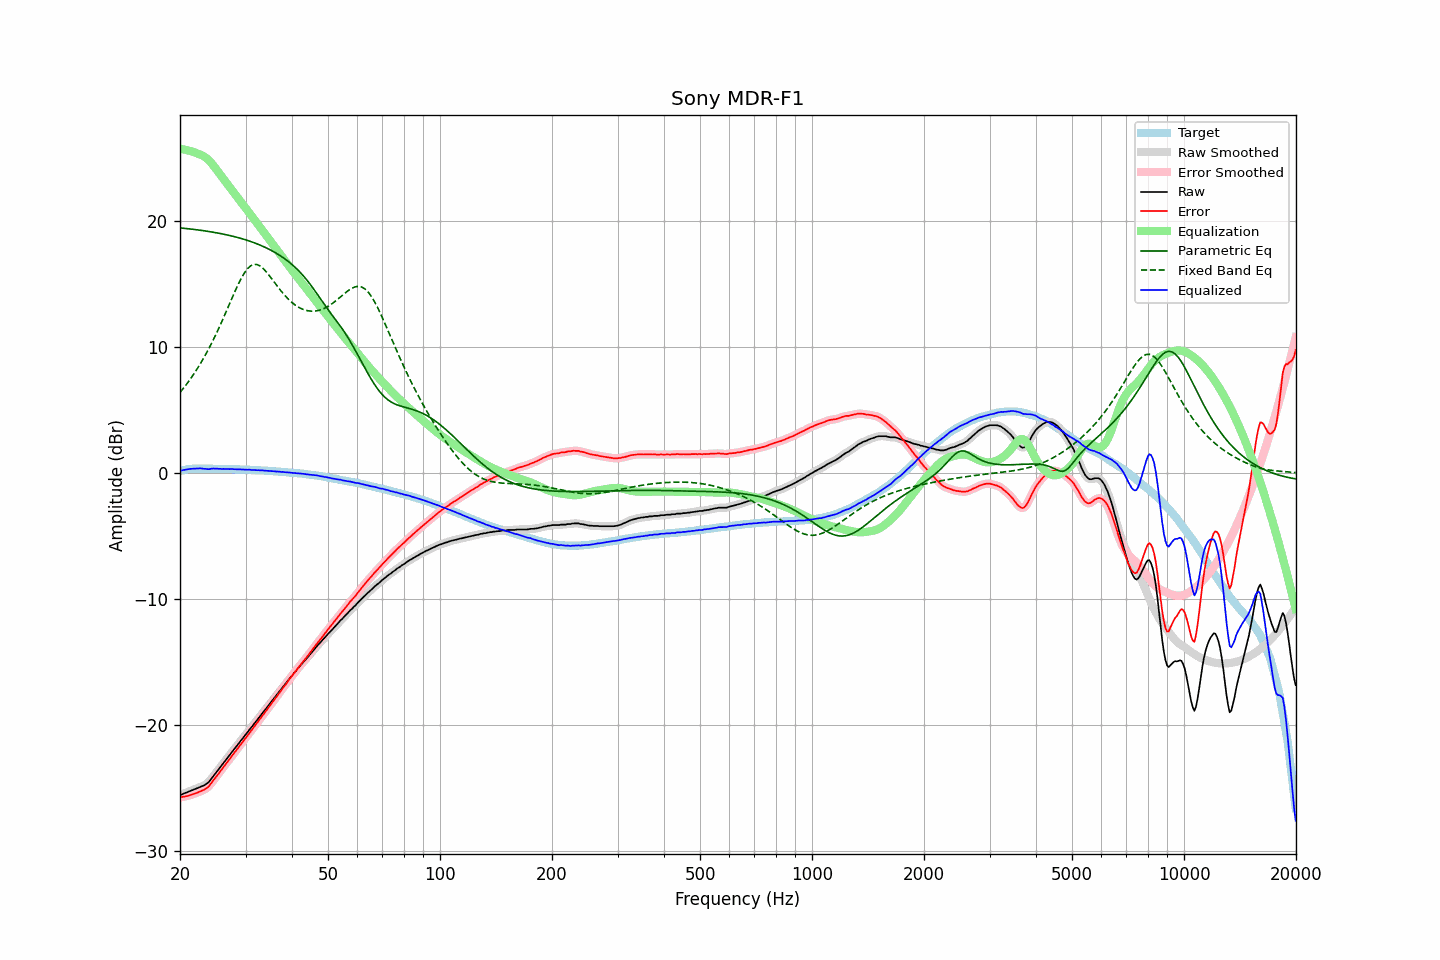

The table this chart was drawn from, first rows:
frequency, raw, error, smoothed, error_smoothed, equalization, parametric_eq, fixed_band_eq, equalized_raw, equalized_smoothed, target
20.00, -25.58, -25.76, -25.58, -25.75, 25.76, 19.48, 6.40, 0.18, 0.18, 0.18
20.20, -25.53, -25.74, -25.53, -25.74, 25.74, 19.46, 6.56, 0.21, 0.21, 0.21
20.40, -25.48, -25.72, -25.48, -25.72, 25.72, 19.45, 6.71, 0.24, 0.23, 0.24
20.61, -25.43, -25.69, -25.43, -25.69, 25.69, 19.44, 6.88, 0.26, 0.26, 0.26
20.81, -25.38, -25.67, -25.38, -25.67, 25.66, 19.42, 7.04, 0.28, 0.28, 0.29
21.02, -25.33, -25.65, -25.33, -25.64, 25.63, 19.41, 7.22, 0.30, 0.30, 0.32
21.23, -25.27, -25.60, -25.27, -25.60, 25.60, 19.39, 7.39, 0.33, 0.32, 0.33
21.44, -25.22, -25.56, -25.22, -25.56, 25.56, 19.38, 7.57, 0.34, 0.34, 0.34
21.66, -25.17, -25.52, -25.17, -25.51, 25.52, 19.36, 7.76, 0.35, 0.35, 0.35
21.87, -25.12, -25.47, -25.12, -25.47, 25.47, 19.35, 7.95, 0.35, 0.35, 0.35
22.09, -25.07, -25.43, -25.07, -25.42, 25.43, 19.33, 8.14, 0.36, 0.36, 0.36
22.31, -25.02, -25.38, -25.02, -25.37, 25.38, 19.32, 8.34, 0.36, 0.36, 0.36
22.54, -24.96, -25.32, -24.96, -25.32, 25.33, 19.30, 8.55, 0.37, 0.37, 0.36
22.76, -24.91, -25.27, -24.92, -25.27, 25.28, 19.28, 8.76, 0.37, 0.36, 0.36
22.99, -24.86, -25.21, -24.86, -25.21, 25.22, 19.26, 8.98, 0.36, 0.36, 0.35
23.22, -24.81, -25.16, -24.80, -25.15, 25.15, 19.25, 9.20, 0.33, 0.34, 0.35
23.45, -24.72, -25.07, -24.73, -25.08, 25.06, 19.23, 9.43, 0.34, 0.33, 0.35
23.69, -24.64, -24.99, -24.64, -24.98, 24.95, 19.21, 9.66, 0.31, 0.32, 0.35
23.92, -24.53, -24.87, -24.52, -24.86, 24.83, 19.19, 9.90, 0.31, 0.32, 0.35
24.16, -24.37, -24.72, -24.37, -24.72, 24.70, 19.17, 10.15, 0.33, 0.33, 0.35
24.40, -24.20, -24.54, -24.21, -24.55, 24.55, 19.15, 10.40, 0.35, 0.35, 0.35
24.65, -24.03, -24.37, -24.03, -24.37, 24.39, 19.12, 10.66, 0.36, 0.36, 0.34
24.89, -23.88, -24.21, -23.87, -24.21, 24.22, 19.10, 10.92, 0.35, 0.35, 0.34
25.14, -23.70, -24.03, -23.71, -24.04, 24.05, 19.08, 11.19, 0.35, 0.35, 0.34
25.39, -23.55, -23.88, -23.54, -23.88, 23.88, 19.05, 11.46, 0.33, 0.34, 0.34
25.65, -23.37, -23.71, -23.38, -23.71, 23.71, 19.03, 11.74, 0.34, 0.33, 0.34
25.91, -23.21, -23.54, -23.21, -23.54, 23.54, 19.01, 12.02, 0.32, 0.33, 0.33
26.16, -23.04, -23.36, -23.04, -23.37, 23.37, 18.98, 12.31, 0.33, 0.33, 0.33
26.43, -22.87, -23.20, -22.87, -23.20, 23.20, 18.95, 12.61, 0.33, 0.33, 0.33
26.69, -22.71, -23.04, -22.71, -23.04, 23.03, 18.92, 12.90, 0.32, 0.32, 0.33
26.96, -22.54, -22.87, -22.54, -22.87, 22.86, 18.90, 13.20, 0.32, 0.32, 0.33
27.23, -22.38, -22.70, -22.38, -22.69, 22.69, 18.87, 13.49, 0.31, 0.32, 0.32
27.50, -22.20, -22.52, -22.21, -22.53, 22.53, 18.84, 13.79, 0.32, 0.31, 0.32
27.77, -22.05, -22.35, -22.05, -22.35, 22.36, 18.81, 14.08, 0.31, 0.31, 0.31
28.05, -21.89, -22.20, -21.89, -22.19, 22.19, 18.77, 14.38, 0.30, 0.30, 0.31
28.33, -21.72, -22.02, -21.72, -22.02, 22.02, 18.74, 14.66, 0.30, 0.30, 0.30
28.62, -21.56, -21.86, -21.56, -21.85, 21.85, 18.71, 14.93, 0.29, 0.30, 0.30
28.90, -21.39, -21.69, -21.40, -21.69, 21.69, 18.67, 15.19, 0.30, 0.29, 0.30
29.19, -21.23, -21.52, -21.23, -21.52, 21.52, 18.64, 15.45, 0.29, 0.29, 0.29
29.48, -21.08, -21.37, -21.07, -21.35, 21.35, 18.60, 15.67, 0.28, 0.28, 0.29
29.78, -20.90, -21.18, -20.91, -21.19, 21.19, 18.56, 15.89, 0.29, 0.28, 0.28
30.08, -20.75, -21.03, -20.75, -21.02, 21.02, 18.52, 16.07, 0.27, 0.27, 0.28
30.38, -20.59, -20.86, -20.58, -20.85, 20.85, 18.48, 16.23, 0.26, 0.27, 0.27
30.68, -20.41, -20.68, -20.43, -20.69, 20.69, 18.44, 16.36, 0.28, 0.26, 0.27
30.99, -20.26, -20.52, -20.26, -20.52, 20.52, 18.39, 16.47, 0.26, 0.26, 0.26
31.30, -20.11, -20.36, -20.10, -20.35, 20.35, 18.35, 16.53, 0.24, 0.25, 0.25
31.61, -19.93, -20.18, -19.94, -20.18, 20.18, 18.30, 16.57, 0.25, 0.24, 0.25
31.93, -19.77, -20.01, -19.77, -20.01, 20.01, 18.25, 16.57, 0.24, 0.24, 0.24
32.24, -19.62, -19.84, -19.61, -19.84, 19.84, 18.20, 16.56, 0.22, 0.23, 0.23
32.57, -19.44, -19.67, -19.45, -19.67, 19.67, 18.15, 16.50, 0.23, 0.22, 0.23
32.89, -19.29, -19.51, -19.28, -19.50, 19.50, 18.10, 16.43, 0.21, 0.22, 0.22
33.22, -19.11, -19.32, -19.12, -19.33, 19.33, 18.04, 16.33, 0.22, 0.21, 0.21
33.55, -18.96, -19.16, -18.96, -19.16, 19.16, 17.99, 16.21, 0.20, 0.20, 0.21
33.89, -18.80, -19.00, -18.80, -18.99, 18.99, 17.93, 16.08, 0.19, 0.19, 0.20
34.23, -18.63, -18.82, -18.63, -18.82, 18.82, 17.87, 15.93, 0.18, 0.18, 0.19
34.57, -18.47, -18.65, -18.47, -18.65, 18.64, 17.80, 15.78, 0.17, 0.17, 0.18
34.92, -18.30, -18.47, -18.30, -18.47, 18.47, 17.74, 15.61, 0.17, 0.17, 0.17
35.27, -18.14, -18.30, -18.14, -18.29, 18.30, 17.67, 15.45, 0.15, 0.16, 0.16
35.62, -17.97, -18.12, -17.98, -18.12, 18.12, 17.60, 15.28, 0.15, 0.15, 0.15
35.97, -17.81, -17.94, -17.81, -17.95, 17.95, 17.53, 15.10, 0.14, 0.14, 0.14
... 635 more rows
